Run: headless pygame with SDL's dummy video driver; simulated clock (each Clock.tick advances the game by its frame time, no real sleeping); random seed 0; keys injected as events and as key.get_pressed() state; no mouse input.
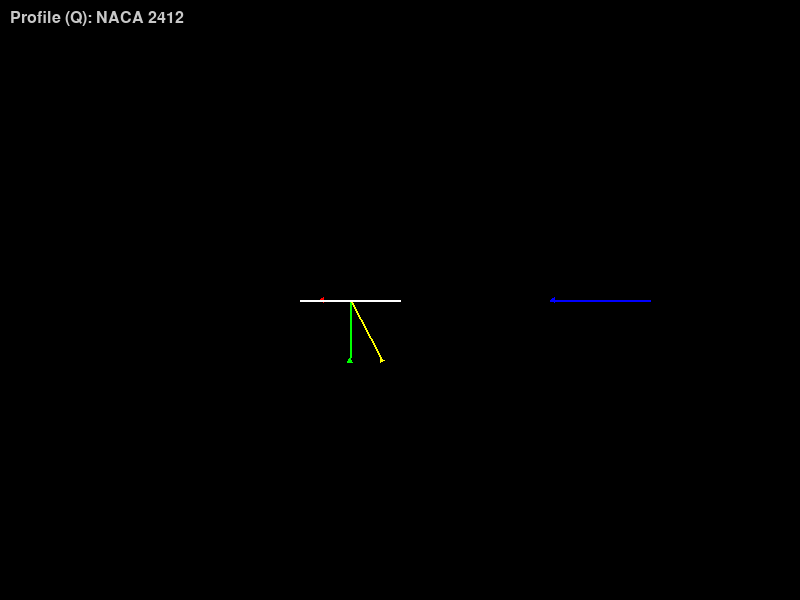
Frame 1 of 4 · flips 1–60 · no input
Frame 2 of 4 · flips 61–180 · tapped SPACE, RETURN · held RIGHT (→), D · screen unchanged from frame 1, image omitted
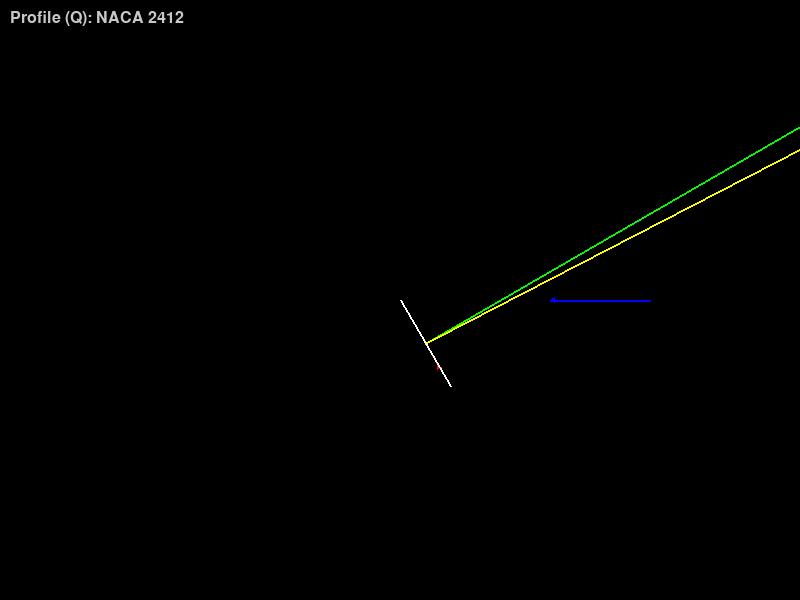
Frame 3 of 4 · flips 181–300 · held DOWN (↓), S
Frame 4 of 4 · flips 301–420 · held LEFT (←), A, UP (↑), W · screen same as frame 1, image omitted

The pygame program that drew these frames:

import pygame
import math

class Float2:
    def __init__(self, x, y):
        self.x = x
        self.y = y

class Wing:
    def __init__(self, position, size, angle,
                 liftCoefficient=1.0, dragCoefficient=0.1,
                 surfaceArea=1.0, aspectRatio=6.0,
                 efficiency=0.9, stallAngle=15.0,
                 camber=0.04):
        self.position = position
        self.size = size
        self.angle = angle
        self.liftCoefficient = liftCoefficient
        self.dragCoefficient = dragCoefficient
        self.surfaceArea = surfaceArea
        self.aspectRatio = aspectRatio
        self.efficiency = efficiency
        self.stallAngle = stallAngle
        self.camber = camber

    def draw(self, screen):
        end_x = self.position[0] + self.size * math.cos(math.radians(self.angle))
        end_y = self.position[1] + self.size * math.sin(math.radians(self.angle))
        pygame.draw.line(screen, (255, 255, 255), self.position, (end_x, end_y), 2)

    def _lift(self, windSpeed):
        aoa = self.angle
        airDensity = 1.225
        dynamicPressure = 0.5 * airDensity * windSpeed**2

        # Stall check
        if abs(aoa) > self.stallAngle:
            stallFactor = 0.3
        else:
            stallFactor = 1.0

        # Camber adds baseline lift even at 0° AoA, and increases lift at small angles, but reduces it at high angles due to flow separation
        effectiveLiftCoeff = (self.liftCoefficient * math.sin(math.radians(aoa)) + 2 * math.pi * self.camber) * stallFactor

        # Parasitic (form) drag increases with AoA due to increased frontal area and flow separation, but is reduced at very high angles due to stall
        parasiticDrag = dynamicPressure * self.surfaceArea * self.dragCoefficient * math.cos(math.radians(aoa))

        # Lift magnitude 
        liftMagnitude = dynamicPressure * self.surfaceArea * effectiveLiftCoeff

        # Induced drag (from lift generation) increases with lift and decreases with aspect ratio and efficiency, but is reduced at high angles due to stall
        inducedDrag = liftMagnitude**2 / (dynamicPressure * math.pi * self.aspectRatio * self.efficiency * self.surfaceArea + 1e-6)

        dragMagnitude = parasiticDrag + inducedDrag

        # Vectors
        liftVector = (
            liftMagnitude * math.cos(math.radians(aoa - 90)),
            liftMagnitude * math.sin(math.radians(aoa - 90))
        )
        dragVector = (
            dragMagnitude * math.cos(math.radians(aoa)),
            dragMagnitude * math.sin(math.radians(aoa))
        )

        # Center of pressure (acts at ~25% chord, approximated as midpoint here)
        midX = self.position[0] + self.size * math.cos(math.radians(aoa)) / 2
        midY = self.position[1] + self.size * math.sin(math.radians(aoa)) / 2
        liftCenter = (midX, midY)
        dragCenter = (midX, midY)

        return liftVector, liftMagnitude, liftCenter, dragVector, dragMagnitude, dragCenter

class Arrow:
    def __init__(self, position, size, angle, color=(255, 0, 0)):
        self.position = position
        self.size = size
        self.angle = angle
        self.color = color

    def draw(self, screen):
        end_x = self.position[0] + self.size * math.cos(math.radians(self.angle))
        end_y = self.position[1] + self.size * math.sin(math.radians(self.angle))

        pygame.draw.line(screen, self.color, self.position, (end_x, end_y), 2)
        pygame.draw.polygon(screen, self.color, [(end_x, end_y),
                                                    (end_x - 5 * math.cos(math.radians(self.angle - 150)), end_y - 5 * math.sin(math.radians(self.angle - 150))),
                                                    (end_x - 5 * math.cos(math.radians(self.angle + 150)), end_y - 5 * math.sin(math.radians(self.angle + 150)))])

PROFILES = [
    {"name": "NACA 2412",        "liftCoefficient": 1.2,  "dragCoefficient": 0.02,  "surfaceArea": 1.0, "aspectRatio": 7.0,  "efficiency": 0.90, "stallAngle": 16.0, "camber": 0.02},
    {"name": "Flat plate",        "liftCoefficient": 0.8,  "dragCoefficient": 0.10,  "surfaceArea": 1.0, "aspectRatio": 5.0,  "efficiency": 0.75, "stallAngle": 10.0, "camber": 0.00},
    {"name": "Thick symmetric",   "liftCoefficient": 1.0,  "dragCoefficient": 0.04,  "surfaceArea": 1.0, "aspectRatio": 6.0,  "efficiency": 0.85, "stallAngle": 14.0, "camber": 0.00},
    {"name": "High-lift",         "liftCoefficient": 1.8,  "dragCoefficient": 0.05,  "surfaceArea": 1.0, "aspectRatio": 9.0,  "efficiency": 0.92, "stallAngle": 18.0, "camber": 0.06},
    {"name": "Delta wing",        "liftCoefficient": 0.6,  "dragCoefficient": 0.15,  "surfaceArea": 1.0, "aspectRatio": 2.0,  "efficiency": 0.60, "stallAngle": 30.0, "camber": 0.00},
    {"name": "Cambered wing",     "liftCoefficient": 1.4,  "dragCoefficient": 0.03,  "surfaceArea": 1.0, "aspectRatio": 8.0,  "efficiency": 0.88, "stallAngle": 20.0, "camber": 0.04},
    {"name": "Supercritical",     "liftCoefficient": 1.0,  "dragCoefficient": 0.02,  "surfaceArea": 1.0, "aspectRatio": 7.0,  "efficiency": 0.95, "stallAngle": 12.0, "camber": 0.01},
    {"name": "Low aspect ratio",  "liftCoefficient": 0.9,  "dragCoefficient": 0.08,  "surfaceArea": 1.0, "aspectRatio": 3.0,  "efficiency": 0.70, "stallAngle": 25.0, "camber": 0.02},
    # missile / fighter surfaces
    {"name": "Missile fin",       "liftCoefficient": 0.5,  "dragCoefficient": 0.20,  "surfaceArea": 0.3, "aspectRatio": 1.0,  "efficiency": 0.55, "stallAngle": 45.0, "camber": 0.00},
    {"name": "Missile canard",    "liftCoefficient": 0.7,  "dragCoefficient": 0.18,  "surfaceArea": 0.4, "aspectRatio": 1.5,  "efficiency": 0.60, "stallAngle": 40.0, "camber": 0.00},
    {"name": "F-16 clipped delta","liftCoefficient": 1.1,  "dragCoefficient": 0.025, "surfaceArea": 1.0, "aspectRatio": 3.2,  "efficiency": 0.82, "stallAngle": 28.0, "camber": 0.01},
    {"name": "F-22 cranked arrow","liftCoefficient": 1.05, "dragCoefficient": 0.020, "surfaceArea": 1.0, "aspectRatio": 2.4,  "efficiency": 0.85, "stallAngle": 32.0, "camber": 0.00},
    {"name": "Su-27 ogival delta","liftCoefficient": 1.15, "dragCoefficient": 0.022, "surfaceArea": 1.0, "aspectRatio": 2.8,  "efficiency": 0.83, "stallAngle": 35.0, "camber": 0.01},
    {"name": "Strake",            "liftCoefficient": 0.4,  "dragCoefficient": 0.30,  "surfaceArea": 0.5, "aspectRatio": 0.8,  "efficiency": 0.50, "stallAngle": 50.0, "camber": 0.00},
]

def apply_profile(wing, profile):
    wing.liftCoefficient = profile["liftCoefficient"]
    wing.dragCoefficient = profile["dragCoefficient"]
    wing.surfaceArea     = profile["surfaceArea"]
    wing.aspectRatio     = profile["aspectRatio"]
    wing.efficiency      = profile["efficiency"]
    wing.stallAngle      = profile["stallAngle"]
    wing.camber          = profile["camber"]

if __name__ == "__main__":
    pygame.init()
    screen = pygame.display.set_mode((800, 600))
    font = pygame.font.SysFont(None, 24)
    clock = pygame.time.Clock()

    profile_index = 0
    wing = Wing((400, 300), 100, 180)
    apply_profile(wing, PROFILES[profile_index])
    liftArrow = Arrow((400, 300), 200, -90, (0, 255, 0))
    dragArrow = Arrow((400, 300), 200, 180, (255, 0, 0))
    combinedArrow = Arrow((400, 300), 200, 0, (255, 255, 0))
    windDirectionArrow = Arrow((400+250, 300), -100, 0, (0, 0, 255))

    running = True
    while running:
        for event in pygame.event.get():
            if event.type == pygame.QUIT:
                running = False
            elif event.type == pygame.KEYDOWN:
                if event.key == pygame.K_q:
                    profile_index = (profile_index + 1) % len(PROFILES)
                    apply_profile(wing, PROFILES[profile_index])

        keys = pygame.key.get_pressed()
        if keys[pygame.K_w]:
            wing.angle += 1
        if keys[pygame.K_s]:
            wing.angle -= 1


        screen.fill((0, 0, 0))
        wing.draw(screen)
        liftVector, liftMagnitude, liftCenter, dragVector, dragMagnitude, dragCenter = wing._lift(50)
        
        liftArrow.angle = math.degrees(math.atan2(liftVector[1], liftVector[0]))
        liftArrow.size = liftMagnitude
        liftArrow.position = liftCenter
        dragArrow.angle = math.degrees(math.atan2(dragVector[1], dragVector[0]))
        dragArrow.size = dragMagnitude
        dragArrow.position = dragCenter

        combinedVector = (liftVector[0] + dragVector[0], liftVector[1] + dragVector[1])
        combinedMagnitude = math.hypot(combinedVector[0], combinedVector[1])
        combinedAngle = math.degrees(math.atan2(combinedVector[1], combinedVector[0]))
        combinedArrow.size = combinedMagnitude
        combinedArrow.angle = combinedAngle 
        combinedArrow.position = liftCenter

        liftArrow.draw(screen)
        dragArrow.draw(screen)
        combinedArrow.draw(screen)
        windDirectionArrow.draw(screen)
        wing.draw(screen)

        label = font.render(f"Profile (Q): {PROFILES[profile_index]['name']}", True, (200, 200, 200))
        screen.blit(label, (10, 10))

        pygame.display.flip()
        clock.tick(60)
        
